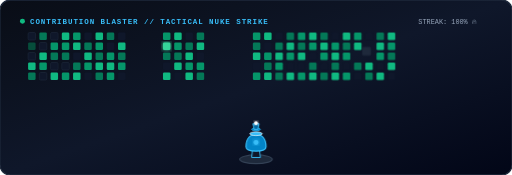
t = 0.00 s
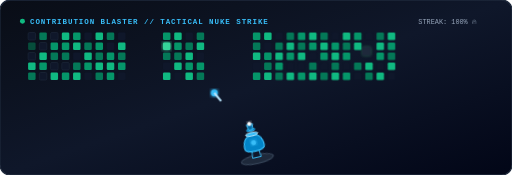
t = 1.05 s
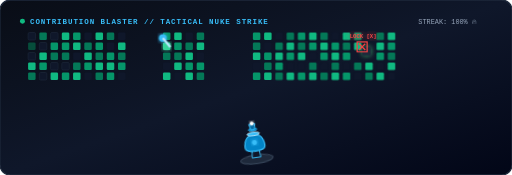
t = 2.03 s
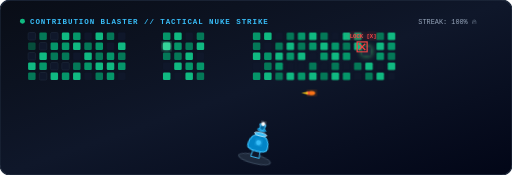
t = 3.00 s
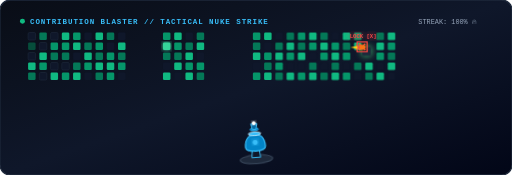
t = 4.08 s
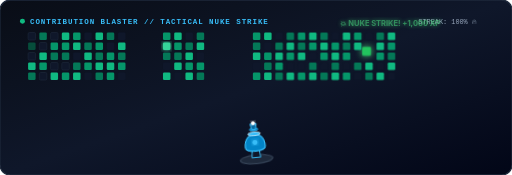
t = 5.04 s

The animated SVG that drew these frames (rendered in a browser with its animation timeline set to each time). Animation: 7 CSS @keyframes rules; one cycle of 6.00 s, repeats indefinitely.

<svg xmlns="http://www.w3.org/2000/svg" viewBox="0 0 820 280" width="100%" height="280" fill="none">
  <defs>
    <!-- Background Gradient -->
    <linearGradient id="bg-grad" x1="0%" y1="0%" x2="100%" y2="100%">
      <stop offset="0%" stop-color="#090d16" />
      <stop offset="50%" stop-color="#0f172a" />
      <stop offset="100%" stop-color="#020617" />
    </linearGradient>

    <linearGradient id="neon-green" x1="0%" y1="0%" x2="100%" y2="0%">
      <stop offset="0%" stop-color="#10b981" />
      <stop offset="100%" stop-color="#34d399" />
    </linearGradient>

    <!-- Glowing Filters -->
    <filter id="glow-cyan" x="-20%" y="-20%" width="140%" height="140%">
      <feGaussianBlur stdDeviation="3" result="blur" />
      <feMerge>
        <feMergeNode in="blur" />
        <feMergeNode in="SourceGraphic" />
      </feMerge>
    </filter>

    <filter id="glow-red" x="-20%" y="-20%" width="140%" height="140%">
      <feGaussianBlur stdDeviation="4" result="blur" />
      <feMerge>
        <feMergeNode in="blur" />
        <feMergeNode in="SourceGraphic" />
      </feMerge>
    </filter>

    <filter id="glow-gold" x="-20%" y="-20%" width="140%" height="140%">
      <feGaussianBlur stdDeviation="5" result="blur" />
      <feMerge>
        <feMergeNode in="blur" />
        <feMergeNode in="SourceGraphic" />
      </feMerge>
    </filter>
  </defs>

  <style>
    @keyframes gun-aim {
      0%, 100% { transform: rotate(0deg); }
      25% { transform: rotate(-16deg); }
      50% { transform: rotate(14deg); }
      75% { transform: rotate(-8deg); }
    }
    @keyframes laser-shot {
      0% { transform: translate(410px, 220px) scale(0); opacity: 0; }
      10% { transform: translate(410px, 220px) scale(1); opacity: 1; }
      35% { transform: translate(260px, 60px) scale(1.2); opacity: 1; }
      36% { opacity: 0; }
      100% { opacity: 0; }
    }
    @keyframes missile-flight {
      0%, 40% { transform: translate(410px, 230px) scale(0); opacity: 0; }
      45% { transform: translate(410px, 230px) scale(1); opacity: 1; }
      75% { transform: translate(580px, 75px) scale(1.3); opacity: 1; }
      76% { opacity: 0; }
      100% { opacity: 0; }
    }
    @keyframes target-lock {
      0%, 25% { opacity: 0; transform: scale(1.8); }
      30%, 75% { opacity: 1; transform: scale(1); }
      78%, 100% { opacity: 0; transform: scale(0.6); }
    }
    @keyframes explosion-pop {
      0%, 74% { opacity: 0; transform: translate(580px, 75px) scale(0); }
      76% { opacity: 1; transform: translate(580px, 75px) scale(1.6); }
      88% { opacity: 0.8; transform: translate(580px, 75px) scale(2.2); }
      96%, 100% { opacity: 0; transform: translate(580px, 75px) scale(2.6); }
    }
    @keyframes hit-tile-flash {
      0%, 75% { fill: #1e293b; }
      76%, 100% { fill: #22c55e; filter: drop-shadow(0 0 6px #4ade80); }
    }
    @keyframes float-text {
      0%, 75% { opacity: 0; transform: translateY(0); }
      80% { opacity: 1; transform: translateY(-8px); }
      95%, 100% { opacity: 0; transform: translateY(-22px); }
    }

    .gun-recoil { transform-origin: 410px 245px; animation: gun-aim 6s infinite ease-in-out; }
    .laser-beam { animation: laser-shot 6s infinite ease-out; }
    .tactical-missile { animation: missile-flight 6s infinite cubic-bezier(0.25, 1, 0.5, 1); }
    .target-marker { transform-origin: 580px 75px; animation: target-lock 6s infinite ease-out; }
    .nuke-burst { transform-origin: 580px 75px; animation: explosion-pop 6s infinite ease-out; }
    .target-tile { animation: hit-tile-flash 6s infinite; }
    .badge-pop { transform-origin: 580px 75px; animation: float-text 6s infinite ease-out; font-family: -apple-system, BlinkMacSystemFont, "Segoe UI", Roboto, sans-serif; font-weight: bold; }
  </style>

  <!-- Container Frame -->
  <rect width="820" height="280" rx="16" fill="url(#bg-grad)" stroke="#1e293b" stroke-width="2" />

  <!-- Top Title HUD -->
  <g transform="translate(30, 28)">
    <circle cx="6" cy="6" r="4" fill="#10b981" />
    <text x="18" y="10" fill="#38bdf8" font-family="monospace" font-size="12" font-weight="bold" letter-spacing="1.5">CONTRIBUTION BLASTER // TACTICAL NUKE STRIKE</text>
    <text x="640" y="10" fill="#94a3b8" font-family="monospace" font-size="11">STREAK: 100% 🔥</text>
  </g>

  <!-- Heatmap Matrix Background (Sample 28 Weeks Grid) -->
  <g transform="translate(45, 52)">
    <!-- Week Columns -->
    <!-- Col 1 -->
    <rect x="0" y="0" width="12" height="12" rx="2" fill="#0f172a" stroke="#1e293b" />
    <rect x="0" y="16" width="12" height="12" rx="2" fill="#064e3b" />
    <rect x="0" y="32" width="12" height="12" rx="2" fill="#0f172a" stroke="#1e293b" />
    <rect x="0" y="48" width="12" height="12" rx="2" fill="#10b981" />
    <rect x="0" y="64" width="12" height="12" rx="2" fill="#047857" />

    <!-- Col 2 -->
    <rect x="18" y="0" width="12" height="12" rx="2" fill="#047857" />
    <rect x="18" y="16" width="12" height="12" rx="2" fill="#0f172a" stroke="#1e293b" />
    <rect x="18" y="32" width="12" height="12" rx="2" fill="#10b981" />
    <rect x="18" y="48" width="12" height="12" rx="2" fill="#059669" />
    <rect x="18" y="64" width="12" height="12" rx="2" fill="#0f172a" stroke="#1e293b" />

    <!-- Col 3 -->
    <rect x="36" y="0" width="12" height="12" rx="2" fill="#0f172a" stroke="#1e293b" />
    <rect x="36" y="16" width="12" height="12" rx="2" fill="#059669" />
    <rect x="36" y="32" width="12" height="12" rx="2" fill="#047857" />
    <rect x="36" y="48" width="12" height="12" rx="2" fill="#0f172a" stroke="#1e293b" />
    <rect x="36" y="64" width="12" height="12" rx="2" fill="#10b981" />

    <!-- Col 4 -->
    <rect x="54" y="0" width="12" height="12" rx="2" fill="#10b981" />
    <rect x="54" y="16" width="12" height="12" rx="2" fill="#059669" />
    <rect x="54" y="32" width="12" height="12" rx="2" fill="#047857" />
    <rect x="54" y="48" width="12" height="12" rx="2" fill="#0f172a" stroke="#1e293b" />
    <rect x="54" y="64" width="12" height="12" rx="2" fill="#059669" />

    <!-- Col 5 - 12 (Pattern Fill) -->
    <g transform="translate(72, 0)">
      <rect x="0" y="0" width="12" height="12" rx="2" fill="#059669" />
      <rect x="0" y="16" width="12" height="12" rx="2" fill="#10b981" />
      <rect x="0" y="32" width="12" height="12" rx="2" fill="#0f172a" />
      <rect x="0" y="48" width="12" height="12" rx="2" fill="#047857" />
      <rect x="0" y="64" width="12" height="12" rx="2" fill="#10b981" />

      <rect x="18" y="0" width="12" height="12" rx="2" fill="#0f172a" />
      <rect x="18" y="16" width="12" height="12" rx="2" fill="#047857" />
      <rect x="18" y="32" width="12" height="12" rx="2" fill="#10b981" />
      <rect x="18" y="48" width="12" height="12" rx="2" fill="#059669" />
      <rect x="18" y="64" width="12" height="12" rx="2" fill="#0f172a" />

      <rect x="36" y="0" width="12" height="12" rx="2" fill="#10b981" />
      <rect x="36" y="16" width="12" height="12" rx="2" fill="#059669" />
      <rect x="36" y="32" width="12" height="12" rx="2" fill="#047857" />
      <rect x="36" y="48" width="12" height="12" rx="2" fill="#10b981" />
      <rect x="36" y="64" width="12" height="12" rx="2" fill="#047857" />

      <rect x="54" y="0" width="12" height="12" rx="2" fill="#047857" />
      <rect x="54" y="16" width="12" height="12" rx="2" fill="#0f172a" />
      <rect x="54" y="32" width="12" height="12" rx="2" fill="#059669" />
      <rect x="54" y="48" width="12" height="12" rx="2" fill="#10b981" />
      <rect x="54" y="64" width="12" height="12" rx="2" fill="#059669" />

      <rect x="72" y="0" width="12" height="12" rx="2" fill="#0f172a" />
      <rect x="72" y="16" width="12" height="12" rx="2" fill="#10b981" />
      <rect x="72" y="32" width="12" height="12" rx="2" fill="#047857" />
      <rect x="72" y="48" width="12" height="12" rx="2" fill="#059669" />
      <rect x="72" y="64" width="12" height="12" rx="2" fill="#0f172a" />
    </g>

    <!-- Col 13 - 24 -->
    <g transform="translate(216, 0)">
      <!-- Laser Target Tile (Col index ~14) -->
      <rect x="0" y="0" width="12" height="12" rx="2" fill="#059669" />
      <rect x="0" y="16" width="12" height="12" rx="2" fill="#34d399" filter="url(#glow-cyan)" />
      <rect x="0" y="32" width="12" height="12" rx="2" fill="#047857" />
      <rect x="0" y="48" width="12" height="12" rx="2" fill="#0f172a" />
      <rect x="0" y="64" width="12" height="12" rx="2" fill="#10b981" />

      <rect x="18" y="0" width="12" height="12" rx="2" fill="#10b981" />
      <rect x="18" y="16" width="12" height="12" rx="2" fill="#059669" />
      <rect x="18" y="32" width="12" height="12" rx="2" fill="#047857" />
      <rect x="18" y="48" width="12" height="12" rx="2" fill="#10b981" />
      <rect x="18" y="64" width="12" height="12" rx="2" fill="#0f172a" />

      <rect x="36" y="0" width="12" height="12" rx="2" fill="#0f172a" />
      <rect x="36" y="16" width="12" height="12" rx="2" fill="#047857" />
      <rect x="36" y="32" width="12" height="12" rx="2" fill="#10b981" />
      <rect x="36" y="48" width="12" height="12" rx="2" fill="#059669" />
      <rect x="36" y="64" width="12" height="12" rx="2" fill="#10b981" />

      <rect x="54" y="0" width="12" height="12" rx="2" fill="#047857" />
      <rect x="54" y="16" width="12" height="12" rx="2" fill="#10b981" />
      <rect x="54" y="32" width="12" height="12" rx="2" fill="#0f172a" />
      <rect x="54" y="48" width="12" height="12" rx="2" fill="#059669" />
      <rect x="54" y="64" width="12" height="12" rx="2" fill="#047857" />
    </g>

    <!-- Col 25 - 40 (Tactical Strike Target Zone) -->
    <g transform="translate(360, 0)">
      <rect x="0" y="0" width="12" height="12" rx="2" fill="#059669" />
      <rect x="0" y="16" width="12" height="12" rx="2" fill="#047857" />
      <rect x="0" y="32" width="12" height="12" rx="2" fill="#10b981" />
      <rect x="0" y="48" width="12" height="12" rx="2" fill="#0f172a" />
      <rect x="0" y="64" width="12" height="12" rx="2" fill="#059669" />

      <rect x="18" y="0" width="12" height="12" rx="2" fill="#10b981" />
      <rect x="18" y="16" width="12" height="12" rx="2" fill="#0f172a" />
      <rect x="18" y="32" width="12" height="12" rx="2" fill="#059669" />
      <rect x="18" y="48" width="12" height="12" rx="2" fill="#047857" />
      <rect x="18" y="64" width="12" height="12" rx="2" fill="#10b981" />

      <!-- NUCLEAR IMPACT TARGET TILE -->
      <rect x="175" y="23" width="14" height="14" rx="2" class="target-tile" />

      <rect x="36" y="0" width="12" height="12" rx="2" fill="#0f172a" />
      <rect x="36" y="16" width="12" height="12" rx="2" fill="#047857" />
      <rect x="36" y="32" width="12" height="12" rx="2" fill="#10b981" />
      <rect x="36" y="48" width="12" height="12" rx="2" fill="#059669" />
      <rect x="36" y="64" width="12" height="12" rx="2" fill="#047857" />

      <rect x="54" y="0" width="12" height="12" rx="2" fill="#047857" />
      <rect x="54" y="16" width="12" height="12" rx="2" fill="#10b981" />
      <rect x="54" y="32" width="12" height="12" rx="2" fill="#059669" />
      <rect x="54" y="48" width="12" height="12" rx="2" fill="#0f172a" />
      <rect x="54" y="64" width="12" height="12" rx="2" fill="#10b981" />

      <rect x="72" y="0" width="12" height="12" rx="2" fill="#059669" />
      <rect x="72" y="16" width="12" height="12" rx="2" fill="#047857" />
      <rect x="72" y="32" width="12" height="12" rx="2" fill="#10b981" />
      <rect x="72" y="48" width="12" height="12" rx="2" fill="#0f172a" />
      <rect x="72" y="64" width="12" height="12" rx="2" fill="#059669" />

      <rect x="90" y="0" width="12" height="12" rx="2" fill="#10b981" />
      <rect x="90" y="16" width="12" height="12" rx="2" fill="#059669" />
      <rect x="90" y="32" width="12" height="12" rx="2" fill="#0f172a" />
      <rect x="90" y="48" width="12" height="12" rx="2" fill="#047857" />
      <rect x="90" y="64" width="12" height="12" rx="2" fill="#10b981" />

      <rect x="108" y="0" width="12" height="12" rx="2" fill="#047857" />
      <rect x="108" y="16" width="12" height="12" rx="2" fill="#10b981" />
      <rect x="108" y="32" width="12" height="12" rx="2" fill="#059669" />
      <rect x="108" y="48" width="12" height="12" rx="2" fill="#0f172a" />
      <rect x="108" y="64" width="12" height="12" rx="2" fill="#047857" />

      <rect x="126" y="0" width="12" height="12" rx="2" fill="#0f172a" />
      <rect x="126" y="16" width="12" height="12" rx="2" fill="#059669" />
      <rect x="126" y="32" width="12" height="12" rx="2" fill="#10b981" />
      <rect x="126" y="48" width="12" height="12" rx="2" fill="#047857" />
      <rect x="126" y="64" width="12" height="12" rx="2" fill="#10b981" />

      <rect x="144" y="0" width="12" height="12" rx="2" fill="#10b981" />
      <rect x="144" y="16" width="12" height="12" rx="2" fill="#047857" />
      <rect x="144" y="32" width="12" height="12" rx="2" fill="#059669" />
      <rect x="144" y="48" width="12" height="12" rx="2" fill="#0f172a" />
      <rect x="144" y="64" width="12" height="12" rx="2" fill="#059669" />

      <rect x="162" y="0" width="12" height="12" rx="2" fill="#059669" />
      <rect x="162" y="16" width="12" height="12" rx="2" fill="#10b981" />
      <rect x="162" y="48" width="12" height="12" rx="2" fill="#047857" />
      <rect x="162" y="64" width="12" height="12" rx="2" fill="#0f172a" />

      <rect x="180" y="0" width="12" height="12" rx="2" fill="#0f172a" />
      <rect x="180" y="48" width="12" height="12" rx="2" fill="#10b981" />
      <rect x="180" y="64" width="12" height="12" rx="2" fill="#047857" />

      <rect x="198" y="0" width="12" height="12" rx="2" fill="#047857" />
      <rect x="198" y="16" width="12" height="12" rx="2" fill="#10b981" />
      <rect x="198" y="32" width="12" height="12" rx="2" fill="#059669" />
      <rect x="198" y="48" width="12" height="12" rx="2" fill="#0f172a" />
      <rect x="198" y="64" width="12" height="12" rx="2" fill="#10b981" />

      <rect x="216" y="0" width="12" height="12" rx="2" fill="#10b981" />
      <rect x="216" y="16" width="12" height="12" rx="2" fill="#059669" />
      <rect x="216" y="32" width="12" height="12" rx="2" fill="#047857" />
      <rect x="216" y="48" width="12" height="12" rx="2" fill="#10b981" />
      <rect x="216" y="64" width="12" height="12" rx="2" fill="#0f172a" />
    </g>
  </g>

  <!-- Red Target Lock-on Brackets [ 🎯 X ] -->
  <g class="target-marker">
    <rect x="572" y="67" width="16" height="16" fill="none" stroke="#ef4444" stroke-width="2" />
    <line x1="575" y1="70" x2="585" y2="80" stroke="#ef4444" stroke-width="2" />
    <line x1="585" y1="70" x2="575" y2="80" stroke="#ef4444" stroke-width="2" />
    <text x="560" y="60" fill="#ef4444" font-family="monospace" font-size="9" font-weight="bold" filter="url(#glow-red)">LOCK [X]</text>
  </g>

  <!-- Flying Plasma Bolt (Laser) -->
  <g class="laser-beam">
    <circle cx="0" cy="0" r="5" fill="#38bdf8" filter="url(#glow-cyan)" />
    <line x1="0" y1="0" x2="10" y2="12" stroke="#bae6fd" stroke-width="3" />
  </g>

  <!-- Ballistic Cruise Missile -->
  <g class="tactical-missile">
    <ellipse cx="0" cy="0" rx="5" ry="3" fill="#f97316" filter="url(#glow-gold)" />
    <circle cx="-5" cy="0" r="2.5" fill="#ef4444" />
    <!-- Thruster Tail -->
    <polygon points="-5,-2 -14,0 -5,2" fill="#facc15" />
  </g>

  <!-- Nuclear Detonation Blast Rings & Sparks -->
  <g class="nuke-burst">
    <circle cx="0" cy="0" r="14" fill="none" stroke="#22c55e" stroke-width="3" filter="url(#glow-cyan)" />
    <circle cx="0" cy="0" r="8" fill="#facc15" opacity="0.9" />
    <polygon points="0,-16 4,-4 16,0 4,4 0,16 -4,4 -16,0 -4,-4" fill="#ffffff" />
  </g>

  <!-- Floating Achievement Popups -->
  <text x="545" y="55" fill="#4ade80" font-size="12" class="badge-pop" filter="url(#glow-cyan)">💥 NUKE STRIKE! +1,000 XP</text>

  <!-- Cartoon Sci-Fi Raygun Base (Centered Bottom) -->
  <g class="gun-recoil">
    <!-- Base -->
    <ellipse cx="410" cy="255" rx="26" ry="7" fill="#1e293b" stroke="#334155" stroke-width="2"/>
    <path d="M403 252 L405 235 L415 235 L417 252 Z" fill="#0f172a" stroke="#38bdf8" stroke-width="1.5"/>
    
    <!-- Raygun Body -->
    <path d="M394 235 C394 220 402 215 410 215 C418 215 426 220 426 235 C426 240 420 242 410 242 C400 242 394 240 394 235 Z" fill="#0284c7" stroke="#38bdf8" stroke-width="2"/>
    
    <!-- Glowing Plasma Core -->
    <circle cx="410" cy="228" r="4" fill="#38bdf8" filter="url(#glow-cyan)"/>
    
    <!-- Nozzle Rings -->
    <ellipse cx="410" cy="214" rx="10" ry="3" fill="#38bdf8" stroke="#ffffff" stroke-width="1"/>
    <ellipse cx="410" cy="207" rx="7" ry="2.5" fill="#0284c7" stroke="#38bdf8" stroke-width="1"/>
    
    <!-- Muzzle Tip -->
    <path d="M407 207 L405 198 L415 198 L413 207 Z" fill="#0369a1" stroke="#38bdf8" stroke-width="1.5"/>
    <circle cx="410" cy="197" r="3" fill="#ffffff" filter="url(#glow-cyan)"/>
  </g>
</svg>
